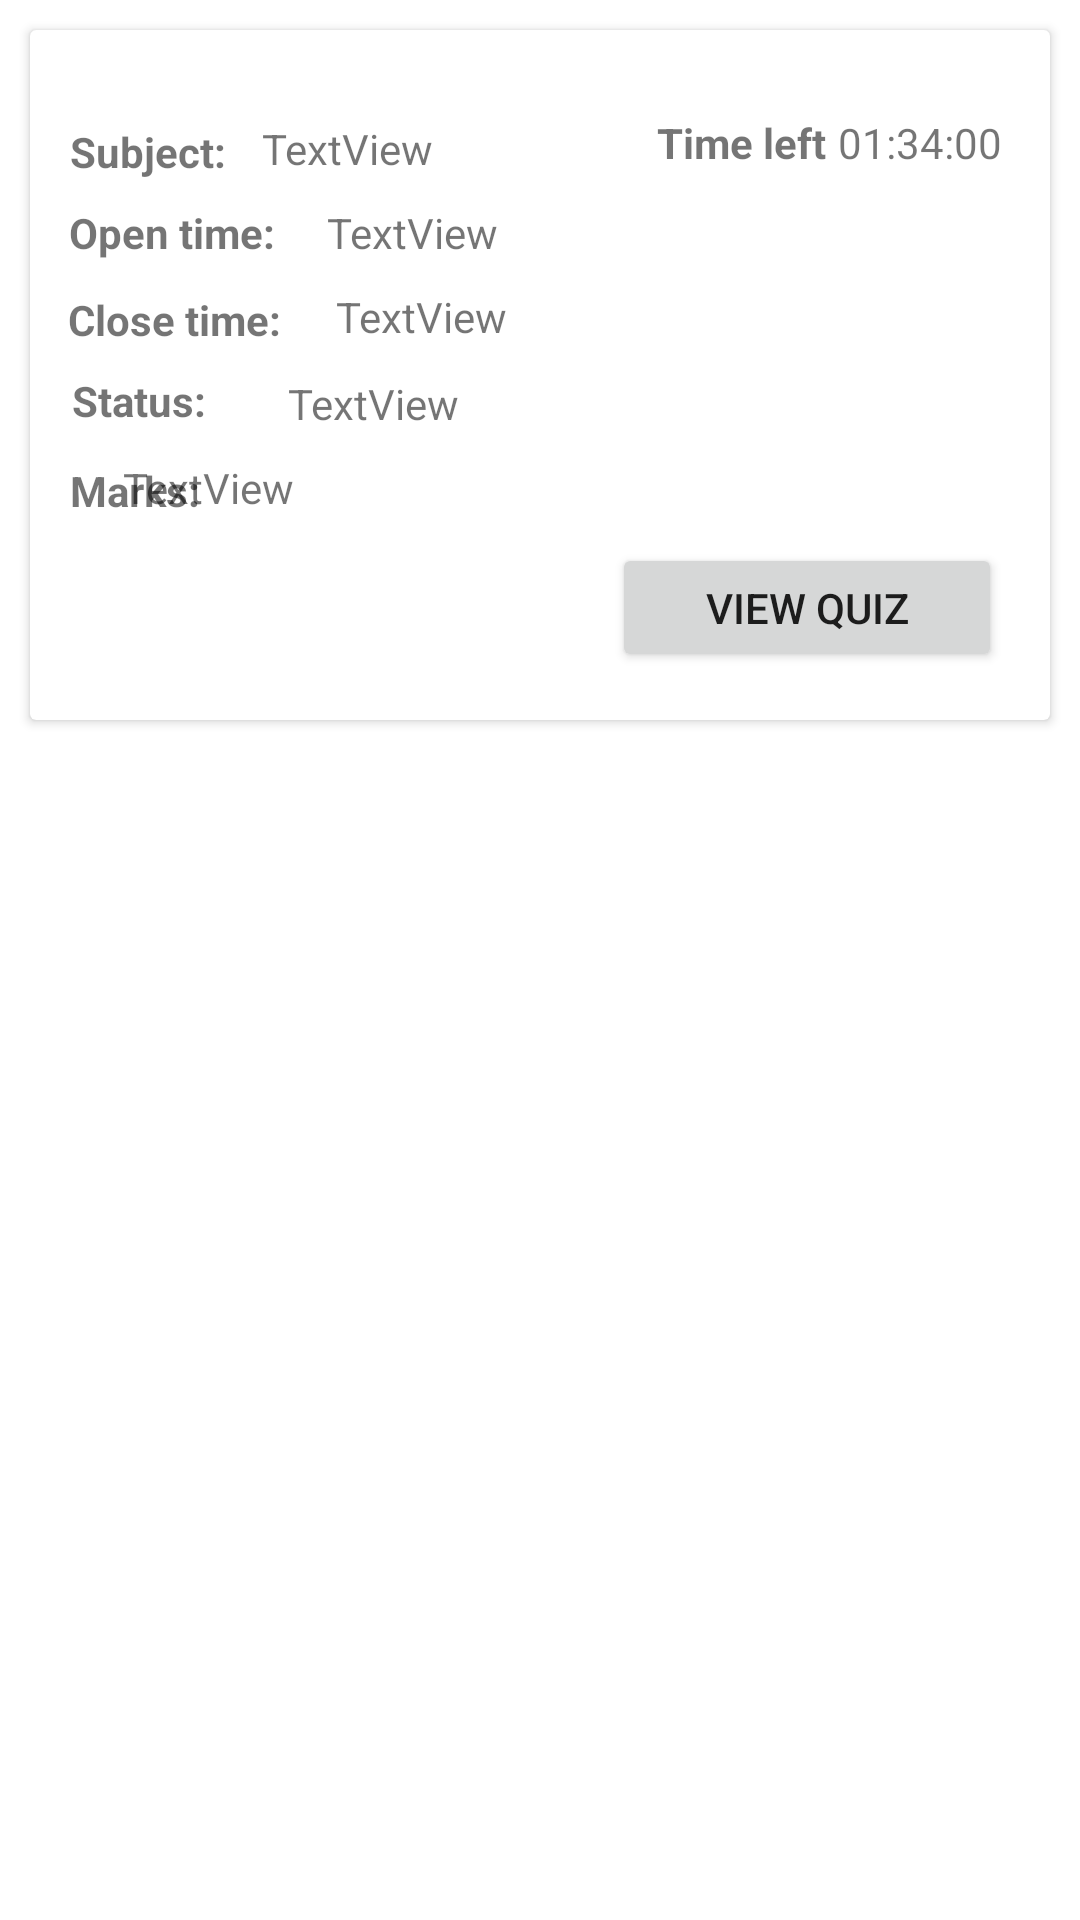

This screen was rendered from an Android layout file. Write that file and the resources it references.
<!-- AndroidManifest.xml: application theme Theme.OnlineQuizSystem -->
<!-- res/layout/student_quiz_list_item.xml -->
<?xml version="1.0" encoding="utf-8"?>
<LinearLayout xmlns:android="http://schemas.android.com/apk/res/android"
    xmlns:app="http://schemas.android.com/apk/res-auto"
    xmlns:tools="http://schemas.android.com/tools"
    android:layout_width="match_parent"
    android:layout_height="wrap_content"
    android:orientation="horizontal">

    <androidx.cardview.widget.CardView
        android:layout_width="match_parent"
        android:layout_height="wrap_content"
        android:layout_marginLeft="10dp"
        android:layout_marginTop="10dp"
        android:layout_marginRight="10dp"
        android:layout_marginBottom="5dp">

        <androidx.constraintlayout.widget.ConstraintLayout
            android:layout_width="match_parent"
            android:layout_height="230dp">

            <TextView
                android:id="@+id/sub"
                android:layout_width="wrap_content"
                android:layout_height="wrap_content"
                android:text="Subject:"
                android:textStyle="bold"
                app:layout_constraintBottom_toBottomOf="parent"
                app:layout_constraintEnd_toEndOf="parent"
                app:layout_constraintHorizontal_bias="0.046"
                app:layout_constraintStart_toStartOf="parent"
                app:layout_constraintTop_toTopOf="parent"
                app:layout_constraintVertical_bias="0.147" />

            <TextView
                android:id="@+id/open_time_id"
                android:layout_width="wrap_content"
                android:layout_height="wrap_content"
                android:text="Open time: "
                android:layout_marginTop="8dp"
                android:textStyle="bold"
                app:layout_constraintEnd_toEndOf="parent"
                app:layout_constraintHorizontal_bias="0.048"
                app:layout_constraintStart_toStartOf="parent"
                app:layout_constraintTop_toBottomOf="@+id/sub"
                />
            <TextView
                android:id="@+id/close_time_id"
                android:layout_width="wrap_content"
                android:layout_height="wrap_content"
                android:layout_marginTop="4dp"
                android:text="Close time: "
                android:textStyle="bold"
                app:layout_constraintBottom_toBottomOf="parent"
                app:layout_constraintEnd_toEndOf="parent"
                app:layout_constraintHorizontal_bias="0.048"
                app:layout_constraintStart_toStartOf="parent"
                app:layout_constraintTop_toBottomOf="@+id/open_time_id"
                app:layout_constraintVertical_bias="0.046" />

            <Button
                android:id="@+id/student_attempt_quiz_button"
                android:layout_width="130dp"
                android:layout_height="43dp"
                android:layout_marginStart="16dp"
                android:layout_marginTop="100dp"
                android:layout_marginBottom="16dp"
                android:text="Attempt"
                app:layout_constraintBottom_toBottomOf="parent"
                app:layout_constraintStart_toStartOf="parent"
                app:layout_constraintTop_toBottomOf="@+id/marks_id"
                app:layout_constraintVertical_bias="1.0" />

            <TextView
                android:id="@+id/duration_id"
                android:layout_width="wrap_content"
                android:layout_height="wrap_content"
                android:layout_marginStart="87dp"
                android:layout_marginTop="28dp"
                android:layout_marginEnd="18dp"
                android:text="Time left"
                android:textStyle="bold"
                app:layout_constraintEnd_toStartOf="@+id/duration"
                app:layout_constraintHorizontal_bias="0.476"
                app:layout_constraintStart_toEndOf="@+id/subject"
                app:layout_constraintTop_toTopOf="parent" />

            <TextView
                android:id="@+id/total_time"
                android:layout_width="wrap_content"
                android:layout_height="wrap_content"
                android:layout_marginStart="14dp"
                android:layout_marginTop="8dp"
                android:layout_marginEnd="20dp"
                android:text="Status: "
                android:textStyle="bold"
                app:layout_constraintEnd_toStartOf="@+id/status"
                app:layout_constraintHorizontal_bias="0.0"
                app:layout_constraintStart_toStartOf="parent"
                app:layout_constraintTop_toBottomOf="@+id/close_time_id" />

            <TextView

                android:id="@+id/subject"
                android:layout_width="wrap_content"
                android:layout_height="wrap_content"
                android:layout_marginStart="12dp"
                android:layout_marginTop="30dp"
                android:text="TextView"
                app:layout_constraintEnd_toEndOf="parent"
                app:layout_constraintHorizontal_bias="0.0"
                app:layout_constraintStart_toEndOf="@+id/sub"
                app:layout_constraintTop_toTopOf="parent"
                tools:ignore="MissingConstraints" />

            <TextView
                android:id="@+id/marks_id"
                android:layout_width="wrap_content"
                android:layout_height="wrap_content"
                android:text="Marks:"
                android:textStyle="bold"
                app:layout_constraintBottom_toBottomOf="parent"
                app:layout_constraintEnd_toEndOf="parent"
                app:layout_constraintHorizontal_bias="0.045"
                app:layout_constraintStart_toStartOf="parent"
                app:layout_constraintTop_toBottomOf="@+id/total_time"
                app:layout_constraintVertical_bias="0.142" />

            <TextView
                android:id="@+id/open_time"
                android:layout_width="wrap_content"
                android:layout_height="wrap_content"
                android:layout_marginStart="15dp"
                android:layout_marginTop="8dp"
                android:layout_marginEnd="200dp"
                android:text="TextView"
                app:layout_constraintEnd_toEndOf="parent"
                app:layout_constraintHorizontal_bias="0.064"
                app:layout_constraintStart_toEndOf="@+id/open_time_id"
                app:layout_constraintTop_toBottomOf="@+id/sub" />

            <TextView
                android:id="@+id/close_time"
                android:layout_width="wrap_content"
                android:layout_height="wrap_content"
                android:layout_marginStart="15dp"
                android:layout_marginTop="9dp"
                android:layout_marginEnd="200dp"
                android:text="TextView"
                app:layout_constraintEnd_toEndOf="parent"
                app:layout_constraintHorizontal_bias="0.0"
                app:layout_constraintStart_toEndOf="@+id/close_time_id"
                app:layout_constraintTop_toBottomOf="@+id/open_time_id" />

            <TextView
                android:id="@+id/status"
                android:layout_width="97dp"
                android:layout_height="20dp"
                android:layout_marginStart="24dp"
                android:layout_marginTop="9dp"
                android:layout_marginBottom="5dp"
                android:text="TextView"
                app:layout_constraintBottom_toTopOf="@+id/marks"
                app:layout_constraintStart_toEndOf="@+id/total_time"
                app:layout_constraintTop_toBottomOf="@+id/close_time_id"
                app:layout_constraintVertical_bias="0.0" />

            <TextView
                android:id="@+id/marks"
                android:layout_width="wrap_content"
                android:layout_height="wrap_content"
                android:layout_marginStart="19dp"
                android:layout_marginTop="10dp"
                android:layout_marginEnd="252dp"
                android:text="TextView"
                app:layout_constraintEnd_toEndOf="parent"
                app:layout_constraintTop_toBottomOf="@+id/total_time" />

            <TextView
                android:id="@+id/duration"
                android:layout_width="wrap_content"
                android:layout_height="wrap_content"
                android:layout_marginTop="28dp"
                android:layout_marginEnd="16dp"
                android:text="01:34:00"
                app:layout_constraintEnd_toEndOf="parent"
                app:layout_constraintTop_toTopOf="parent" />

            <Button
                android:id="@+id/student_view_quiz_button"
                android:layout_width="130dp"
                android:layout_height="43dp"
                android:layout_marginStart="99dp"
                android:layout_marginEnd="16dp"
                android:layout_marginBottom="16dp"
                android:text="View Quiz"
                app:layout_constraintBottom_toBottomOf="parent"
                app:layout_constraintEnd_toEndOf="parent" />

        </androidx.constraintlayout.widget.ConstraintLayout>

    </androidx.cardview.widget.CardView>
</LinearLayout>
<!-- resources referenced by this layout -->
<resources>
  <style name="Theme.OnlineQuizSystem" parent="Theme.MaterialComponents.DayNight.DarkActionBar">
          
          <item name="colorPrimary">@color/purple_500</item>
          <item name="colorPrimaryVariant">@color/purple_700</item>
          <item name="colorOnPrimary">@color/white</item>
          
          <item name="colorSecondary">@color/teal_200</item>
          <item name="colorSecondaryVariant">@color/teal_700</item>
          <item name="colorOnSecondary">@color/black</item>
          
          <item name="android:statusBarColor" tools:targetApi="l">?attr/colorPrimaryVariant</item>
          
      </style>
  <color name="purple_500">#FF6200EE</color>
  <color name="purple_700">#FF3700B3</color>
  <color name="white">#FFFFFFFF</color>
  <color name="teal_200">#FF03DAC5</color>
  <color name="teal_700">#FF018786</color>
  <color name="black">#FF000000</color>
</resources>
